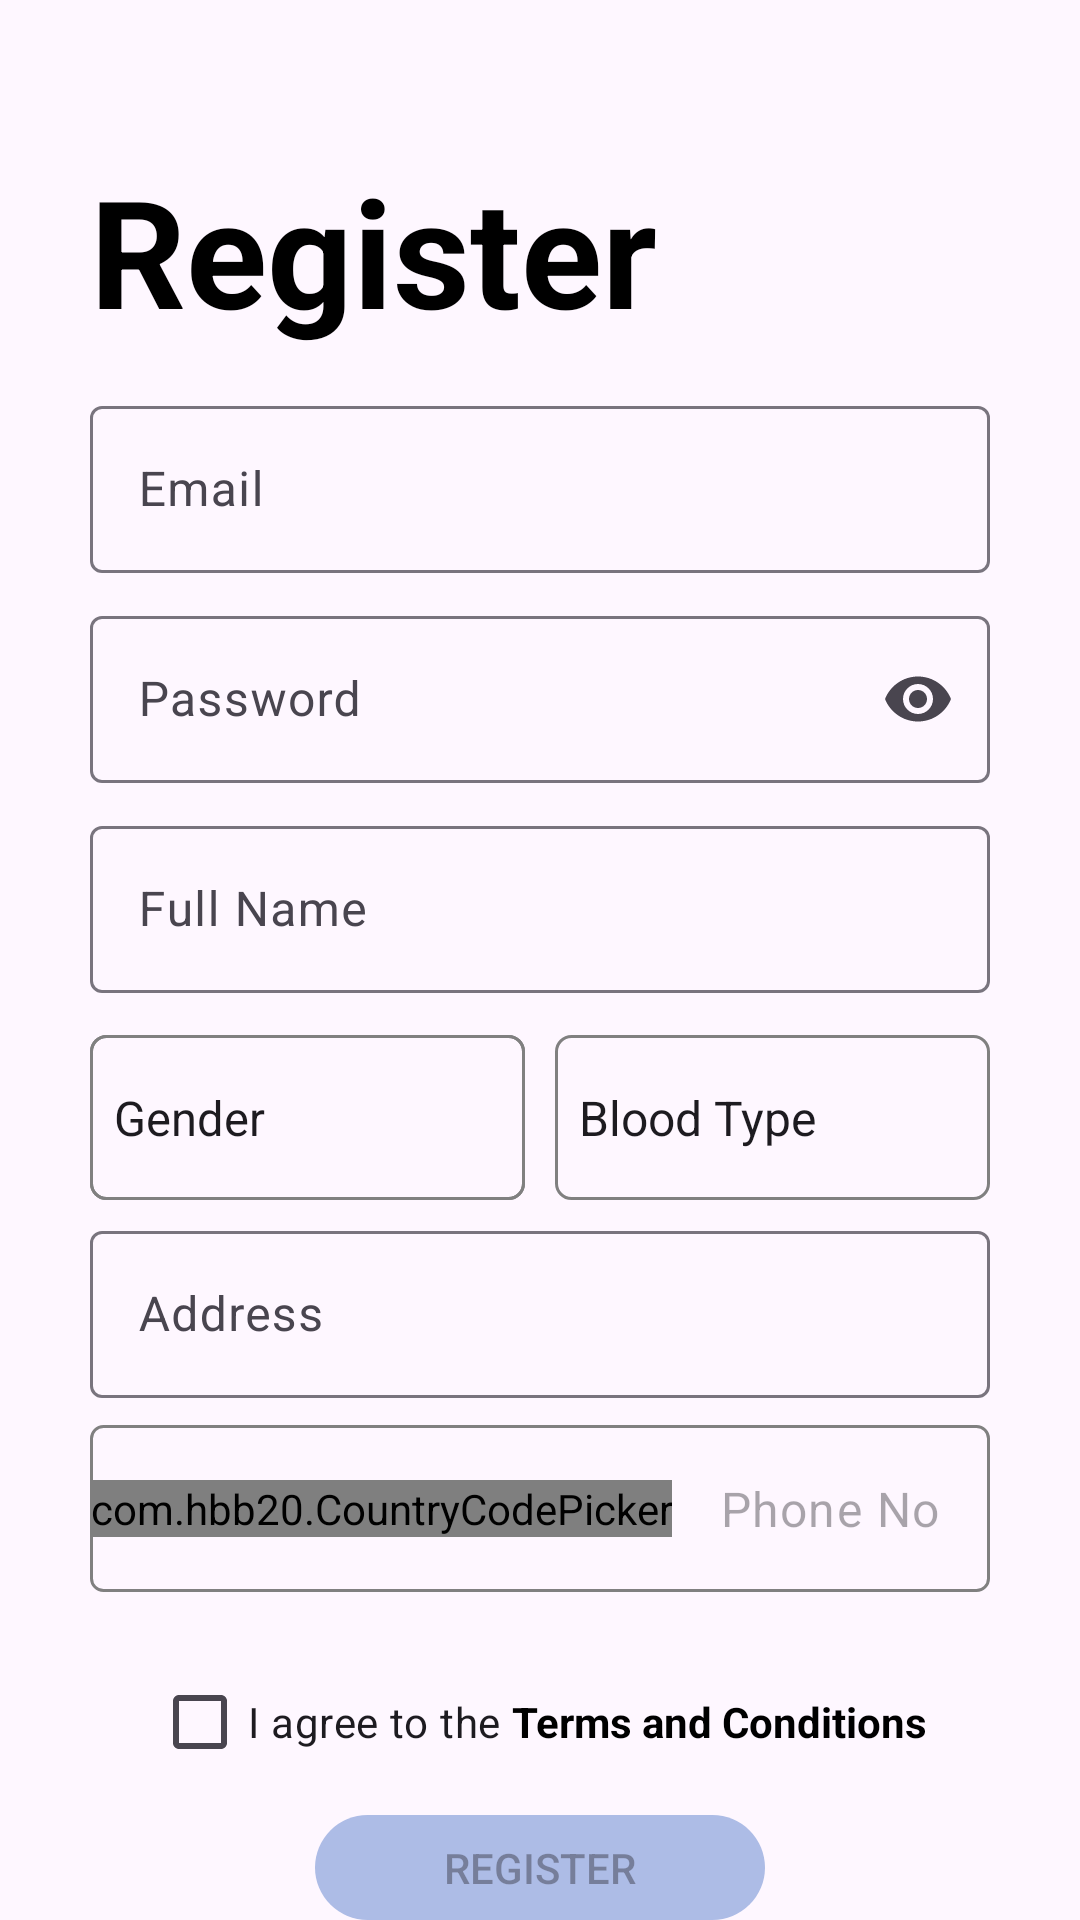

Produce the Android XML layout that renders to this screen, including the resource entries it uses.
<!-- AndroidManifest.xml: application theme Theme.HealthProLatestVersion -->
<!-- res/layout/activity_register.xml -->
<?xml version="1.0" encoding="utf-8"?>
<RelativeLayout xmlns:android="http://schemas.android.com/apk/res/android"
    xmlns:app="http://schemas.android.com/apk/res-auto"
    xmlns:tools="http://schemas.android.com/tools"
    android:layout_width="match_parent"
    android:layout_height="match_parent"
    tools:context=".Register">

    <LinearLayout
        android:layout_width="wrap_content"
        android:layout_height="wrap_content"
        android:layout_marginStart="30dp"
        android:layout_marginTop="50dp">

        <TextView
            android:layout_width="wrap_content"
            android:layout_height="wrap_content"
            android:text="Register"
            android:textStyle="bold"
            android:textSize="50dp"
            android:textColor="@color/black" />

        <ImageView
            android:layout_width="80dp"
            android:layout_height="80dp"
            android:src="@drawable/healthpro"
            android:layout_marginStart="50dp" />

    </LinearLayout>


    <com.google.android.material.textfield.TextInputLayout
        android:id="@+id/usernameregister"
        style="@style/ThemeOverlay.MaterialComponents.TextInputEditText.OutlinedBox"
        android:layout_width="match_parent"
        android:layout_height="wrap_content"
        android:layout_marginStart="30dp"
        android:layout_marginTop="130dp"
        android:layout_marginEnd="30dp"
        android:layout_marginBottom="30dp"
        android:hint="Email"
        app:endIconMode="clear_text">

        <com.google.android.material.textfield.TextInputEditText
            android:layout_width="match_parent"
            android:layout_height="wrap_content" />
    </com.google.android.material.textfield.TextInputLayout>

    <com.google.android.material.textfield.TextInputLayout
        android:id="@+id/passwordregister"
        style="@style/ThemeOverlay.MaterialComponents.TextInputEditText.OutlinedBox"
        android:layout_width="match_parent"
        android:layout_height="wrap_content"
        android:layout_marginStart="30dp"
        android:layout_marginTop="200dp"
        android:layout_marginEnd="30dp"
        android:layout_marginBottom="30dp"
        android:hint="Password"
        app:endIconMode="password_toggle">

        <com.google.android.material.textfield.TextInputEditText
            android:layout_width="match_parent"
            android:layout_height="wrap_content"
            android:inputType="textPassword"
            android:maxLength="20"/>
    </com.google.android.material.textfield.TextInputLayout>

    <com.google.android.material.textfield.TextInputLayout
        android:id="@+id/fullnameregister"
        android:layout_width="match_parent"
        android:layout_height="wrap_content"
        android:layout_marginStart="30dp"
        android:layout_marginTop="270dp"
        android:layout_marginEnd="30dp"
        android:layout_marginBottom="30dp"
        android:hint="Full Name"
        style="@style/ThemeOverlay.MaterialComponents.TextInputEditText.OutlinedBox"
        app:endIconMode="clear_text">

        <com.google.android.material.textfield.TextInputEditText
            android:layout_width="match_parent"
            android:layout_height="wrap_content" />
    </com.google.android.material.textfield.TextInputLayout>

    <LinearLayout
        android:layout_width="match_parent"
        android:layout_height="wrap_content"
        android:layout_marginStart="30dp"
        android:layout_marginTop="345dp"
        android:layout_marginEnd="30dp"
        android:layout_marginBottom="30dp">

        <LinearLayout
            android:layout_width="0dp"
            android:layout_height="wrap_content"
            android:layout_weight="1"
            android:background="@drawable/spinner_border">

            <android.widget.Spinner
                android:id="@+id/genderSpinner"
                android:layout_width="match_parent"
                android:layout_height="55dp"
                android:background="@drawable/spinner_border"
                android:entries="@array/genders_array"
                android:prompt="@string/gender_prompt" />

        </LinearLayout>

        <LinearLayout
            android:layout_width="0dp"
            android:layout_height="wrap_content"
            android:layout_weight="1"
            android:layout_marginStart="10dp">

            <Spinner
                android:id="@+id/bloodTypeSpinner"
                android:layout_width="match_parent"
                android:layout_height="55dp"
                android:background="@drawable/spinner_border"
                android:entries="@array/blood_types_array" />
        </LinearLayout>
    </LinearLayout>


    <com.google.android.material.textfield.TextInputLayout
        android:id="@+id/addressregister"
        style="@style/ThemeOverlay.MaterialComponents.TextInputEditText.OutlinedBox"
        android:layout_width="match_parent"
        android:layout_height="wrap_content"
        android:layout_marginStart="30dp"
        android:layout_marginTop="405dp"
        android:layout_marginEnd="30dp"
        android:layout_marginBottom="30dp"
        android:hint="Address"
        app:endIconMode="clear_text">

        <com.google.android.material.textfield.TextInputEditText
            android:layout_width="match_parent"
            android:layout_height="wrap_content" />
    </com.google.android.material.textfield.TextInputLayout>

    <com.google.android.material.textfield.TextInputLayout
        style="@style/ThemeOverlay.MaterialComponents.TextInputEditText.OutlinedBox"
        android:layout_width="match_parent"
        android:layout_height="wrap_content"
        android:layout_marginStart="30dp"
        android:layout_marginTop="475dp"
        android:layout_marginEnd="30dp"
        android:layout_marginBottom="30dp"
        android:hint="Emergency Contact"
        android:background="@drawable/outline_border"
        >


        <LinearLayout
            android:layout_width="match_parent"
            android:layout_height="wrap_content"
            android:orientation="horizontal"
            >

        <com.hbb20.CountryCodePicker
            android:id="@+id/countryCodePicker"
            android:layout_width="wrap_content"
            android:layout_height="wrap_content"
            android:layout_gravity="center"
            app:ccp_textSize="15dp"
            />

        <com.google.android.material.textfield.TextInputEditText
            android:id="@+id/contactregister"
            android:layout_width="match_parent"
            android:layout_height="wrap_content"
            android:inputType="phone"
            android:hint="Phone No."
            android:maxLength="11" />
        </LinearLayout>
    </com.google.android.material.textfield.TextInputLayout>


    <LinearLayout
        android:layout_width="wrap_content"
        android:layout_height="wrap_content"
        android:layout_centerHorizontal="true"
        android:layout_marginTop="550dp"
        android:orientation="horizontal">

        <CheckBox
            android:id="@+id/termsCheckBox"
            android:layout_width="wrap_content"
            android:layout_height="wrap_content"
            android:text="I agree to the " />

        <TextView
            android:id="@+id/TCtxt"
            android:layout_width="wrap_content"
            android:layout_height="wrap_content"
            android:textColor="@color/black"
            android:textStyle="bold"
            android:text="Terms and Conditions" />
    </LinearLayout>

    
    <Button
        android:id="@+id/registerbtn"
        android:layout_width="150dp"
        android:layout_height="48dp"
        android:text="REGISTER"
        android:background="@drawable/cardbackgroung"
        android:layout_centerHorizontal="true"
        android:layout_marginTop="605dp"
        android:textFontWeight="1000"
        android:enabled="false" />

    <TextView
        android:id="@+id/registeredtxt"
        android:layout_width="wrap_content"
        android:layout_height="wrap_content"
        android:text="Already Registered? Log in"
        android:layout_centerHorizontal="true"
        android:textStyle="bold"
        android:layout_below="@id/registerbtn"
        android:layout_marginTop="15dp" />

</RelativeLayout>
<!-- resources referenced by this layout -->
<resources>
  <string-array name="blood_types_array">
          <item>Blood Type</item>
          <item>AB+</item>
          <item>AB-</item>
          <item>A+</item>
          <item>A-</item>
          <item>B+</item>
          <item>B-</item>
          <item>O+</item>
          <item>O-</item>
      </string-array>
  <string-array name="genders_array">
          <item>Gender</item>
          <item>Male</item>
          <item>Female</item>
          <item>Other</item>
      </string-array>
  <color name="black">#FF000000</color>
  <!-- drawable cardbackgroung (drawable) -->
  <?xml version="1.0" encoding="utf-8"?>
  <shape xmlns:android="http://schemas.android.com/apk/res/android"
      android:shape="rectangle"
      >
  
      <solid android:color="#ADBCE6">
  
      </solid>
  
      <corners android:radius="30dp">
  
  
  
      </corners>
  
  </shape>
  <!-- drawable outline_border (drawable) -->
  <shape xmlns:android="http://schemas.android.com/apk/res/android">
      <solid android:color="@android:color/transparent" />
      <stroke
          android:width="1dp"
          android:color="@color/grey" />
      <corners android:radius="4dp" />
  </shape>
  <!-- drawable spinner_border (drawable) -->
  <?xml version="1.0" encoding="utf-8"?>
  <shape xmlns:android="http://schemas.android.com/apk/res/android"
      android:shape="rectangle">
  <corners android:radius="5dp" />
  <stroke
  android:width="1dp"
  android:color="@color/grey" />
  
  </shape>
  <string name="gender_prompt">Select Gender</string>
  <style name="Theme.HealthProLatestVersion" parent="Base.Theme.HealthProLatestVersion" />
  <color name="grey">#808080</color>
  <style name="Base.Theme.HealthProLatestVersion" parent="Theme.Material3.DayNight">
          
          
          
          <item name="colorPrimary">@color/my_primary</item>
          <item name="colorPrimaryVariant">@color/my_primary</item>
          <item name="colorOnPrimary">@color/white</item>
          
          <item name="colorSecondary">@color/my_secondary</item>
          <item name="colorSecondaryVariant">@color/my_secondary</item>
          <item name="colorOnSecondary">@color/black</item>
          
          <item name="android:statusBarColor">?attr/colorPrimaryVariant</item>
      </style>
  <color name="my_primary">#003366</color>
  <color name="white">#FFFFFFFF</color>
  <color name="my_secondary">#0097A7</color>
</resources>
